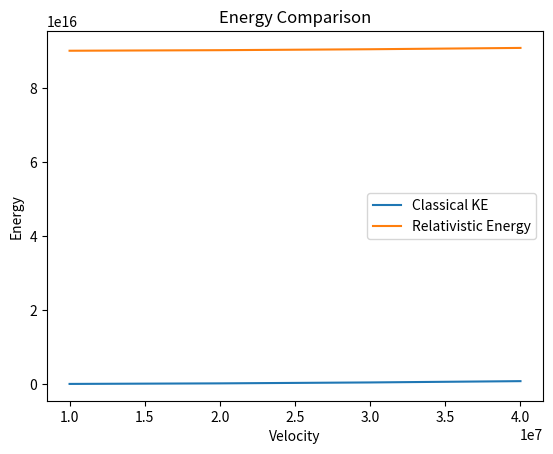

Recreate this plot in Python.
import numpy as np
import matplotlib.pyplot as plt

mass = 1
velocity = np.array([1e7, 2e7, 3e7, 4e7])
c = 3e8

# Classical KE
kinetic_energy = 0.5 * mass * velocity**2

# Relativistic total energy
relativistic_energy = mass * c**2 / np.sqrt(1 - velocity**2 / c**2)

print("Classical KE:")
print(kinetic_energy)

print("Relativistic Energy:")
print(relativistic_energy)

# Plot both vs velocity
plt.plot(velocity, kinetic_energy, label="Classical KE")
plt.plot(velocity, relativistic_energy, label="Relativistic Energy")

plt.xlabel("Velocity")
plt.ylabel("Energy")
plt.title("Energy Comparison")
plt.legend()
plt.show()
